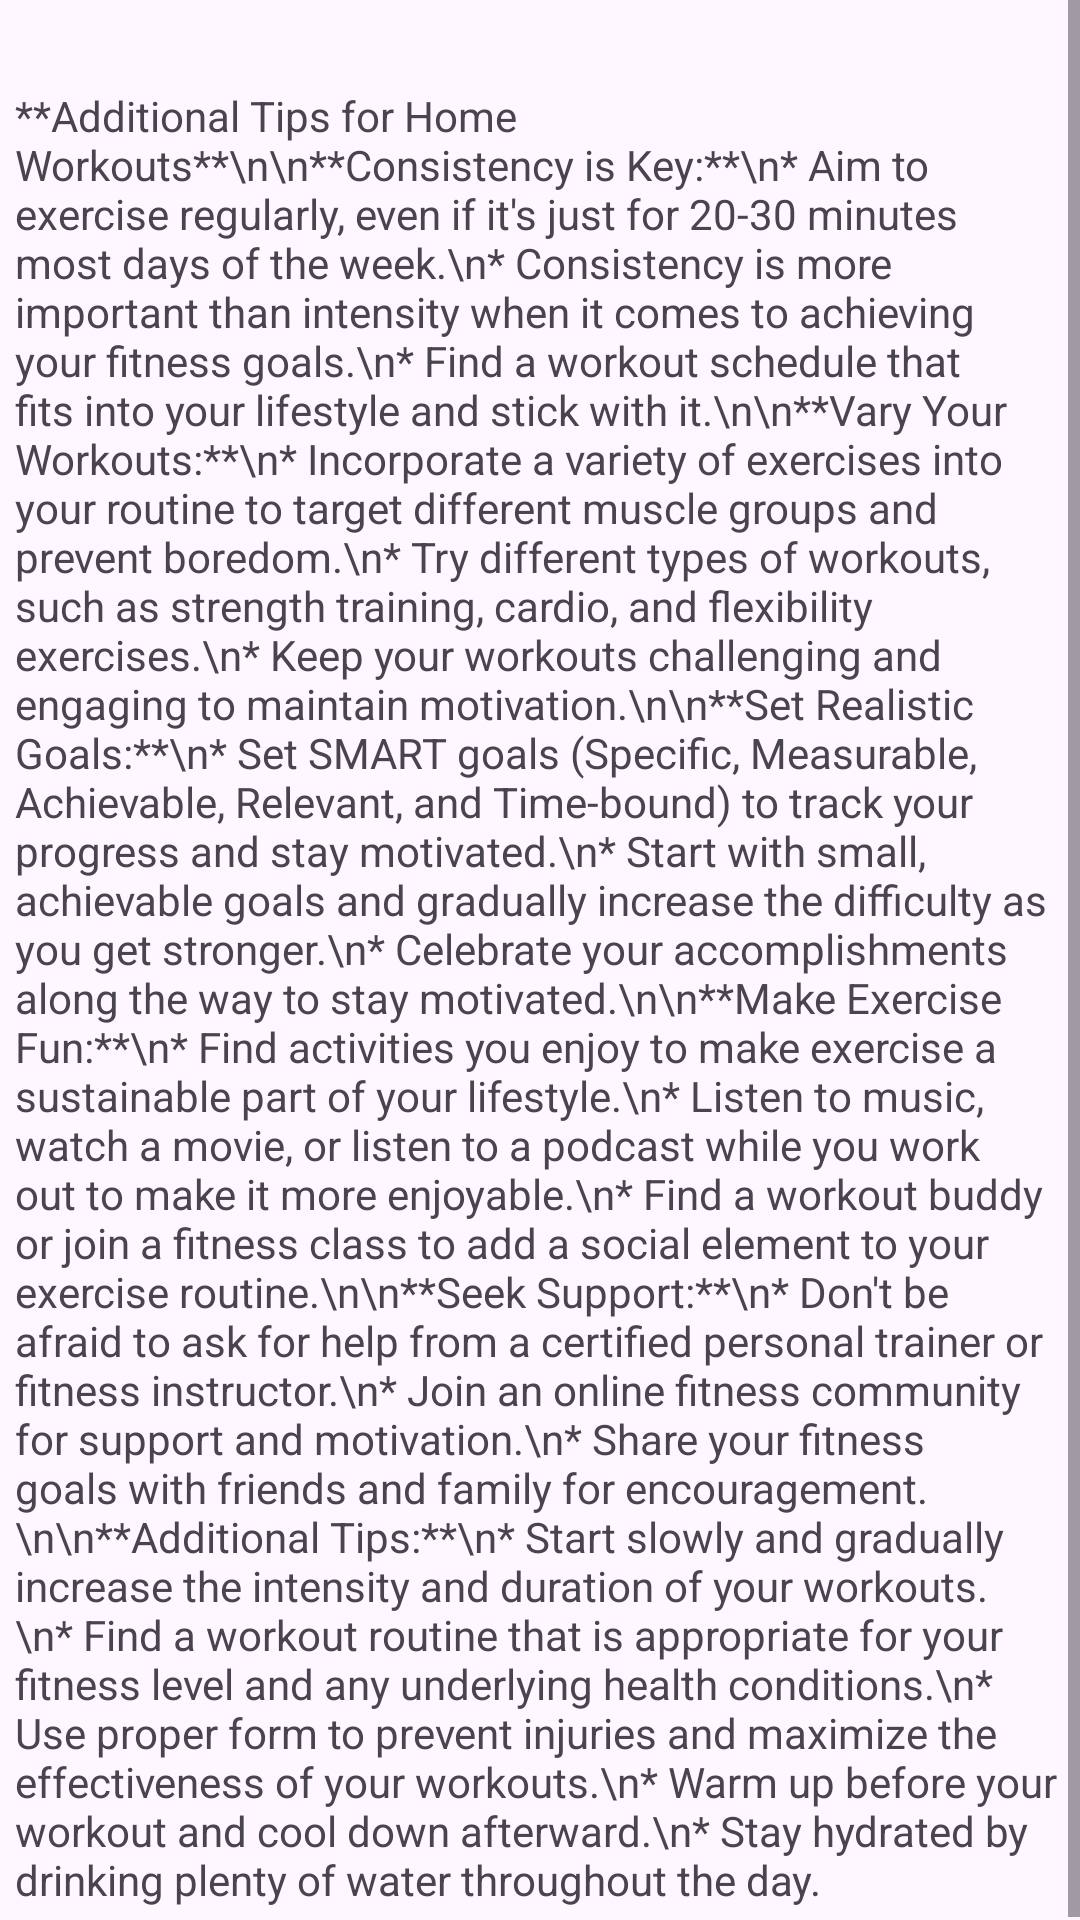

Write the Android layout XML for this screen, with the resource values it uses.
<!-- AndroidManifest.xml: application theme Theme.NasimTest -->
<!-- res/layout/activity_more.xml -->
<?xml version="1.0" encoding="utf-8"?>
<androidx.constraintlayout.widget.ConstraintLayout xmlns:android="http://schemas.android.com/apk/res/android"
    xmlns:app="http://schemas.android.com/apk/res-auto"
    xmlns:tools="http://schemas.android.com/tools"
    android:layout_width="match_parent"
    android:layout_height="match_parent"
    tools:context=".more">

    <ScrollView
        android:layout_width="match_parent"
        android:layout_height="match_parent"
        app:layout_constraintBottom_toBottomOf="parent"
        app:layout_constraintEnd_toEndOf="parent">
        <ScrollView
            android:layout_width="match_parent"
            android:layout_height="match_parent"
            app:layout_constraintBottom_toBottomOf="parent"
            app:layout_constraintEnd_toEndOf="parent"
            >


            <TextView
                android:id="@+id/foodTips"
                android:layout_width="wrap_content"
                android:layout_height="wrap_content"
                android:padding="5dp"
                android:layout_marginTop="24dp"
                android:text="**Additional Tips for Home Workouts**\n\n**Consistency is Key:**\n* Aim to exercise regularly, even if it's just for 20-30 minutes most days of the week.\n* Consistency is more important than intensity when it comes to achieving your fitness goals.\n* Find a workout schedule that fits into your lifestyle and stick with it.\n\n**Vary Your Workouts:**\n* Incorporate a variety of exercises into your routine to target different muscle groups and prevent boredom.\n* Try different types of workouts, such as strength training, cardio, and flexibility exercises.\n* Keep your workouts challenging and engaging to maintain motivation.\n\n**Set Realistic Goals:**\n* Set SMART goals (Specific, Measurable, Achievable, Relevant, and Time-bound) to track your progress and stay motivated.\n* Start with small, achievable goals and gradually increase the difficulty as you get stronger.\n* Celebrate your accomplishments along the way to stay motivated.\n\n**Make Exercise Fun:**\n* Find activities you enjoy to make exercise a sustainable part of your lifestyle.\n* Listen to music, watch a movie, or listen to a podcast while you work out to make it more enjoyable.\n* Find a workout buddy or join a fitness class to add a social element to your exercise routine.\n\n**Seek Support:**\n* Don't be afraid to ask for help from a certified personal trainer or fitness instructor.\n* Join an online fitness community for support and motivation.\n* Share your fitness goals with friends and family for encouragement.\n\n**Additional Tips:**\n* Start slowly and gradually increase the intensity and duration of your workouts.\n* Find a workout routine that is appropriate for your fitness level and any underlying health conditions.\n* Use proper form to prevent injuries and maximize the effectiveness of your workouts.\n* Warm up before your workout and cool down afterward.\n* Stay hydrated by drinking plenty of water throughout the day."
                app:layout_constraintEnd_toEndOf="parent"
                app:layout_constraintStart_toStartOf="parent"
                app:layout_constraintTop_toTopOf="parent" />
        </ScrollView>
    </ScrollView>

</androidx.constraintlayout.widget.ConstraintLayout>
<!-- resources referenced by this layout -->
<resources>
  <style name="Theme.NasimTest" parent="Base.Theme.NasimTest" />
  <style name="Base.Theme.NasimTest" parent="Theme.Material3.DayNight.NoActionBar">
          
         <item name="colorPrimary">@color/my_light_primary_nasim</item>
      </style>
  <color name="my_light_primary_nasim">#3498DB</color>
</resources>
